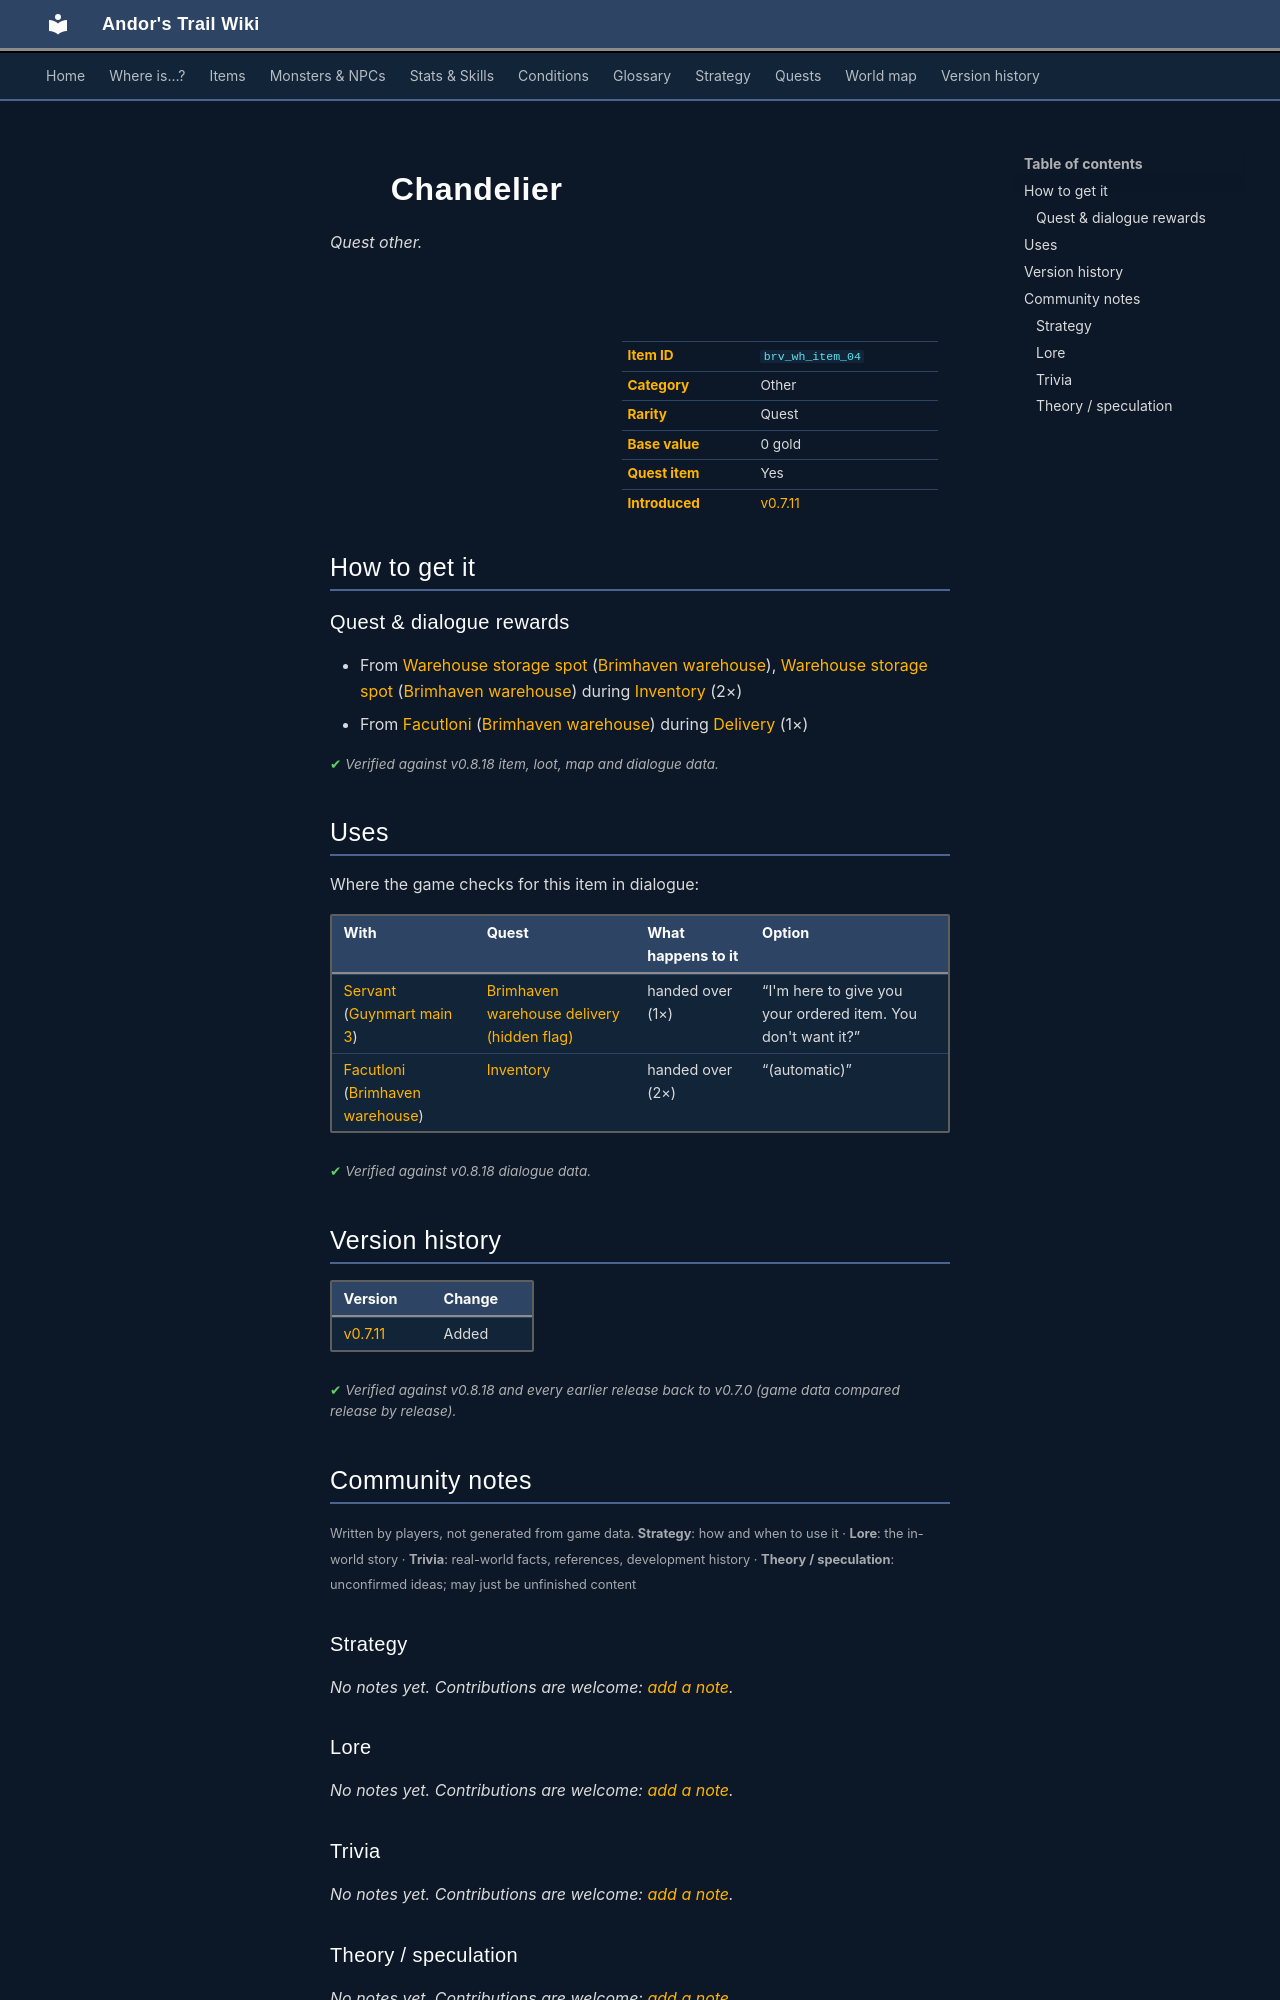

repository: asdfghjkl628/Andor-s-Trail-Wikiiii · page: items/brv_wh_item_04/index.html · generator: mkdocs

---
description: "Chandelier is a quest other in Andor's Trail. How to get it: quests and dialogue."
---

# ![](../assets/icons/items/items_misc_2_238.png){ .sprite } Chandelier

*Quest other.*

<div class="infobox" markdown>

<p class="ib-img"><img class="sprite" src="../../assets/icons/items/items_misc_2_238.png" alt=""></p>

| | |
|---|---|
| **Item ID** | `brv_wh_item_04` |
| **Category** | Other |
| **Rarity** | Quest |
| **Base value** | 0 gold |
| **Quest item** | Yes |
| **Introduced** | [v0.7.11](../versions/0.7.11.md) |

</div>

## How to get it

### Quest & dialogue rewards

- From [Warehouse storage spot](../monsters/brv_wh_item_00.md#v-brv_wh_item_04) ([Brimhaven warehouse](../maps/brimhaven_warehouse.md)), [Warehouse storage spot](../monsters/brv_wh_item_00.md#v-brv_wh_item_24) ([Brimhaven warehouse](../maps/brimhaven_warehouse.md)) during [Inventory](../quests/brv_wh.md#stage-104) (2×)
- From [Facutloni](../monsters/brv_wh_boss.md) ([Brimhaven warehouse](../maps/brimhaven_warehouse.md)) during [Delivery](../quests/brv_wh_delivery.md#stage-10) (1×)


<p class="verified">Verified against v0.8.18 item, loot, map and dialogue data.</p>

## Uses

Where the game checks for this item in dialogue:

| With | Quest | What happens to it | Option |
|---|---|---|---|
| [Servant](../monsters/erwyn_servant.md#v-guynmart_servant) ([Guynmart main 3](../maps/guynmart_main_3.md)) | [Brimhaven warehouse delivery (hidden flag)](../quests/brv_wh_delivery_nondisplay.md#stage-60) | handed over (1×) | “I'm here to give you your ordered item. You don't want it?” |
| [Facutloni](../monsters/brv_wh_boss.md) ([Brimhaven warehouse](../maps/brimhaven_warehouse.md)) | [Inventory](../quests/brv_wh.md#stage-900) | handed over (2×) | “(automatic)” |

<p class="verified">Verified against v0.8.18 dialogue data.</p>


## Version history

| Version | Change |
|---|---|
| [v0.7.11](../versions/0.7.11.md) | Added |

<p class="verified">Verified against v0.8.18 and every earlier release back to v0.7.0 (game data compared release by release).</p>


## Community notes

<small>Written by players, not generated from game data. **Strategy**: how and when to use it · **Lore**: the in-world story · **Trivia**: real-world facts, references, development history · **Theory / speculation**: unconfirmed ideas; may just be unfinished content</small>

### Strategy

*No notes yet. Contributions are welcome: [add a note](https://github.com/asdfghjkl628/Andor-s-Trail-Wikiiii/new/main/notes/items?filename=brv_wh_item_04.md&value=%23%23%20Strategy%0A%0A%3C%21--%20how%20and%20when%20to%20use%20it%20--%3E%0A%0A%23%23%20Lore%0A%0A%3C%21--%20the%20in-world%20story%20--%3E%0A%0A%23%23%20Trivia%0A%0A%3C%21--%20real-world%20facts%2C%20references%2C%20development%20history%20--%3E%0A%0A%23%23%20Theory%20/%20speculation%0A%0A%3C%21--%20unconfirmed%20ideas%3B%20may%20just%20be%20unfinished%20content%20--%3E%0A).*

### Lore

*No notes yet. Contributions are welcome: [add a note](https://github.com/asdfghjkl628/Andor-s-Trail-Wikiiii/new/main/notes/items?filename=brv_wh_item_04.md&value=%23%23%20Strategy%0A%0A%3C%21--%20how%20and%20when%20to%20use%20it%20--%3E%0A%0A%23%23%20Lore%0A%0A%3C%21--%20the%20in-world%20story%20--%3E%0A%0A%23%23%20Trivia%0A%0A%3C%21--%20real-world%20facts%2C%20references%2C%20development%20history%20--%3E%0A%0A%23%23%20Theory%20/%20speculation%0A%0A%3C%21--%20unconfirmed%20ideas%3B%20may%20just%20be%20unfinished%20content%20--%3E%0A).*

### Trivia

*No notes yet. Contributions are welcome: [add a note](https://github.com/asdfghjkl628/Andor-s-Trail-Wikiiii/new/main/notes/items?filename=brv_wh_item_04.md&value=%23%23%20Strategy%0A%0A%3C%21--%20how%20and%20when%20to%20use%20it%20--%3E%0A%0A%23%23%20Lore%0A%0A%3C%21--%20the%20in-world%20story%20--%3E%0A%0A%23%23%20Trivia%0A%0A%3C%21--%20real-world%20facts%2C%20references%2C%20development%20history%20--%3E%0A%0A%23%23%20Theory%20/%20speculation%0A%0A%3C%21--%20unconfirmed%20ideas%3B%20may%20just%20be%20unfinished%20content%20--%3E%0A).*
